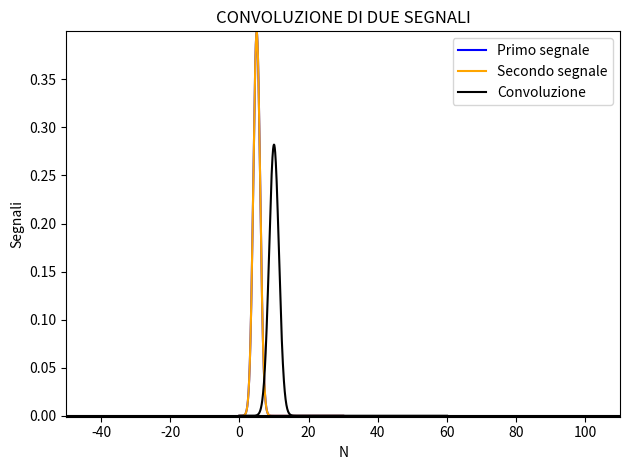

Here is the Python script that generated this plot:
import numpy as np
import math
import matplotlib.pyplot as plt

K=500

wind_x=K/10
wind_y= 0.001

# definizione della funzione di cui si calcola il prodotto di convoluizone per se stessa

def f_m(m, mu, sigma):

    return (1/np.sqrt(2*math.pi*sigma**2))*np.exp(-(m-mu)**2/(2*sigma**2))

asse= np.linspace(0, 30, K)

mu= 5
sigma= 1

a= f_m(asse, mu, sigma)
b= f_m(asse, mu, sigma)

'''
a= a/a.sum()
b= b/b.sum()
'''

'''
asse_a= np.linspace(0, len(a), len(a), endpoint= False)
asse_b= np.linspace(0, len(b), len(b), endpoint= False)
'''

asse_a= asse
asse_b= asse

dM= asse[1] - asse[0]
conv= dM*np.convolve(a, b, mode="full")

asse_conv= np.linspace(0, len(conv), len(conv), endpoint=False)*dM


# Identificazione massimo della convoluzione

max_conv= max(conv)

index= np.argmax(conv)
M_conv_max= asse_conv[index]
print(M_conv_max)
print(max(conv))

print("La somma dei valori del segnale convoluto è: {0}".format(conv.sum()))

plt.plot(asse_a, a, linestyle="-", color="blue", label="Primo segnale")
plt.plot(asse_b, b, linestyle="-", color="orange", label="Secondo segnale")
plt.plot(asse_conv[::1], conv[::1], linestyle="-", color="black", label="Convoluzione")


minimo_x= min(np.amin(asse_a), np.amin(asse_b))
minimo_x= min(minimo_x, np.amin(asse_conv))

massimo_x= max(np.amax(asse_a), np.amax(asse_b))
massimo_x= max(massimo_x, np.amax(asse_conv))

minimo_y= min(np.amin(a), np.amin(b))
minimo_y= min(minimo_y, np.amin(conv))

massimo_y= max(np.amax(a), np.amax(b))
massimo_y= max(massimo_y, np.amax(conv))


asse_x= np.linspace(minimo_x - wind_x, massimo_x + wind_x, 100)

plt.plot(asse_x, np.zeros(len(asse_x)), linestyle="-", color="black")

plt.xlim(minimo_x - wind_x, massimo_x + wind_x)
plt.ylim(minimo_y - wind_y, massimo_y + wind_y)

plt.title("CONVOLUZIONE DI DUE SEGNALI")
plt.xlabel("N")
plt.ylabel("Segnali")

ax= plt.gca()




plt.legend()
plt.tight_layout()

plt.show()


print( "Lunghezza prima funzione= {0}, Lunghezza seconda funzione= {1}, Lunghezza convoluzione= {2}".format(len(a), len(b), len(conv[::2])) )



